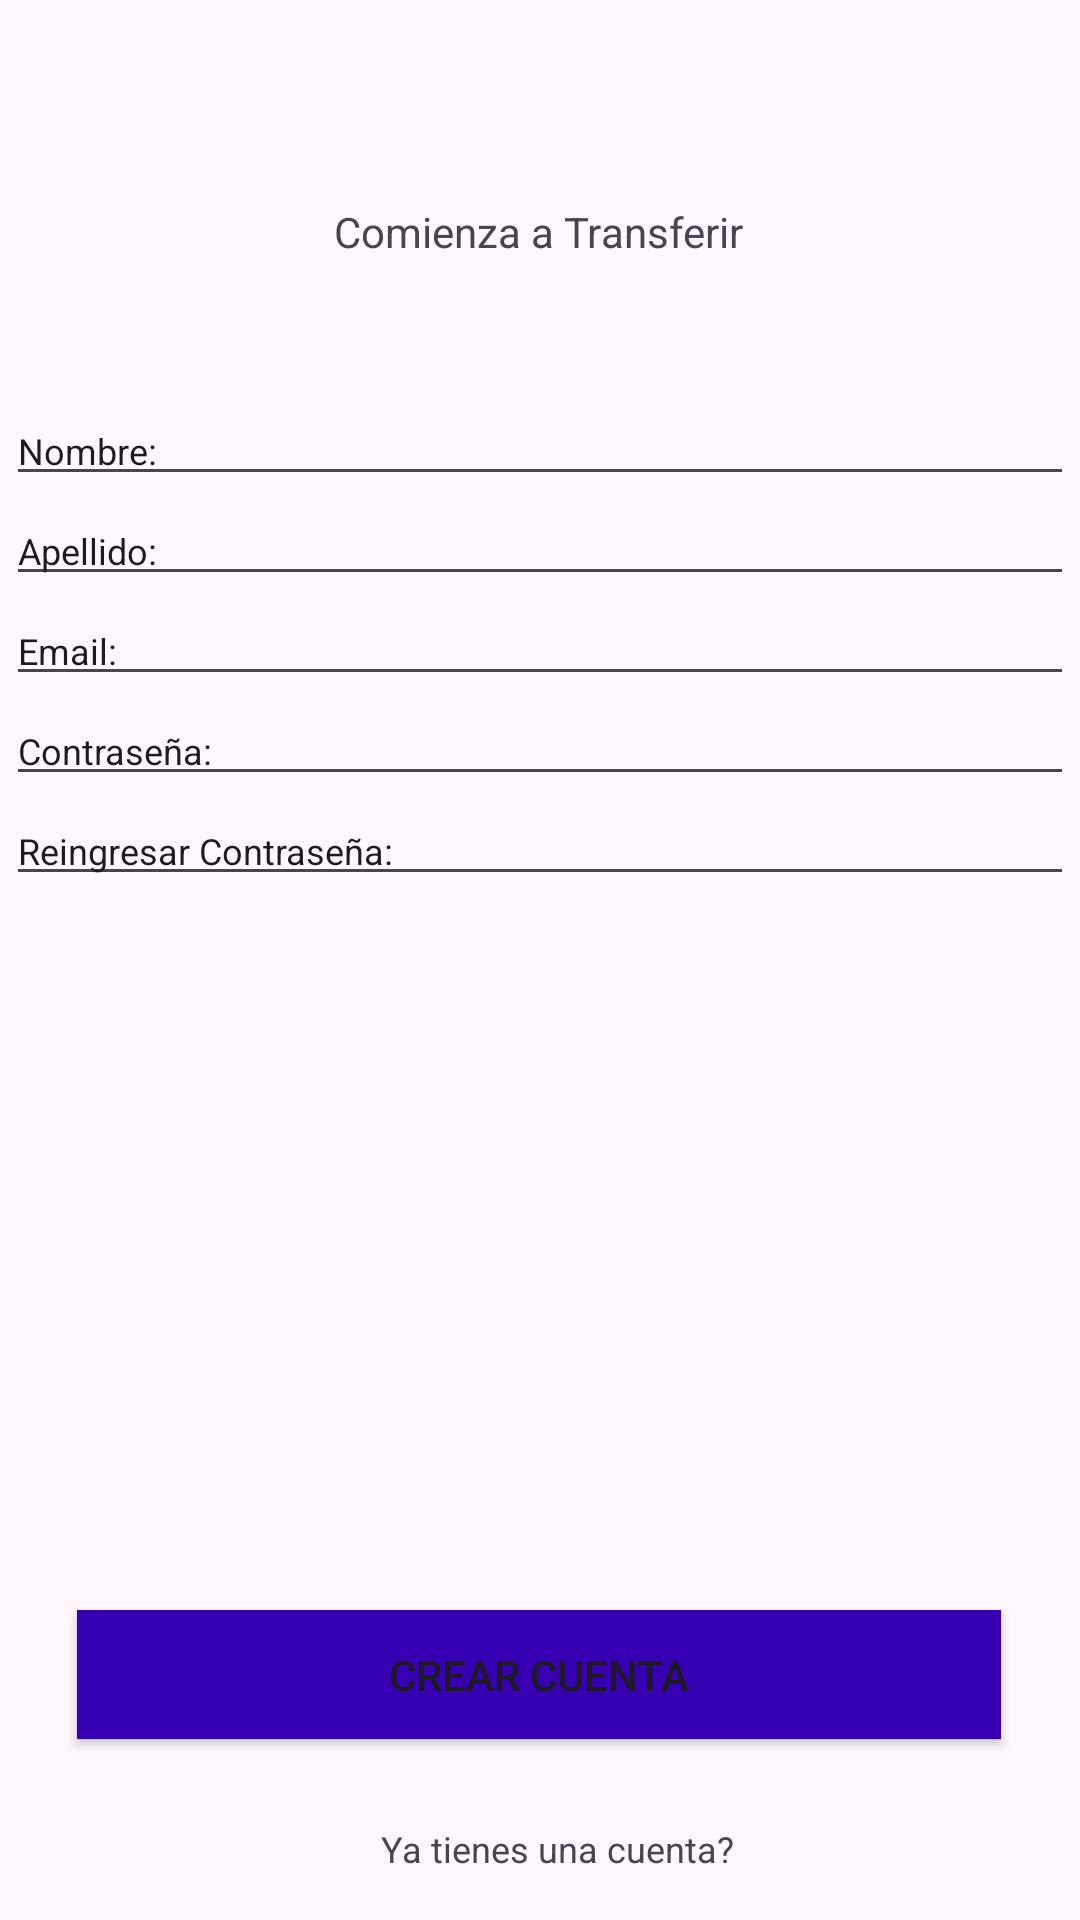

Produce the Android XML layout that renders to this screen, including the resource entries it uses.
<!-- AndroidManifest.xml: application theme Theme.ProyectoAlkeWallet -->
<!-- res/layout/activity_signup.xml -->
<?xml version="1.0" encoding="utf-8"?>
<androidx.constraintlayout.widget.ConstraintLayout xmlns:android="http://schemas.android.com/apk/res/android"
    xmlns:app="http://schemas.android.com/apk/res-auto"
    xmlns:tools="http://schemas.android.com/tools"
    android:id="@+id/main"
    android:layout_width="match_parent"
    android:layout_height="match_parent"
    android:background="@drawable/bg_login"
    tools:context=".Signup">

    <LinearLayout
        android:id="@+id/linearLayout"
        android:layout_width="356dp"
        android:layout_height="294dp"
        android:layout_marginTop="132dp"
        android:orientation="vertical"
        app:layout_constraintEnd_toEndOf="parent"
        app:layout_constraintHorizontal_bias="0.516"
        app:layout_constraintStart_toStartOf="parent"
        app:layout_constraintTop_toTopOf="parent">

        <EditText
            android:id="@+id/email"
            android:layout_width="match_parent"
            android:layout_height="wrap_content"
            android:ems="10"
            android:inputType="textEmailAddress"
            android:text="Nombre:"
            android:textSize="12sp"
            tools:layout_editor_absoluteX="0dp"
            tools:layout_editor_absoluteY="129dp" />

        <EditText
            android:id="@+id/contraseña"
            android:layout_width="match_parent"
            android:layout_height="wrap_content"
            android:ems="10"
            android:gravity="start|top"
            android:inputType="textMultiLine"
            android:text="Apellido:"
            android:textSize="12sp"
            tools:layout_editor_absoluteX="0dp"
            tools:layout_editor_absoluteY="164dp" />

        <EditText
            android:id="@+id/email"
            android:layout_width="match_parent"
            android:layout_height="wrap_content"
            android:ems="10"
            android:inputType="textEmailAddress"
            android:text="Email:"
            android:textSize="12sp" />

        <EditText
            android:id="@+id/contraseña"
            android:layout_width="match_parent"
            android:layout_height="wrap_content"
            android:ems="10"
            android:gravity="start|top"
            android:inputType="textMultiLine"
            android:text="Contraseña:"
            android:textSize="12sp" />

        <EditText
            android:id="@+id/contraseña"
            android:layout_width="match_parent"
            android:layout_height="wrap_content"
            android:ems="10"
            android:gravity="start|top"
            android:inputType="textMultiLine"
            android:text="Reingresar Contraseña:"
            android:textSize="12sp"
            tools:layout_editor_absoluteX="28dp"
            tools:layout_editor_absoluteY="298dp" />
    </LinearLayout>

    <TextView
        android:id="@+id/textologinpage1"
        android:layout_width="wrap_content"
        android:layout_height="wrap_content"
        android:text="Comienza a Transferir"
        android:textSize="14sp"
        app:layout_constraintBottom_toBottomOf="parent"
        app:layout_constraintEnd_toEndOf="parent"
        app:layout_constraintHorizontal_bias="0.498"
        app:layout_constraintStart_toStartOf="parent"
        app:layout_constraintTop_toTopOf="parent"
        app:layout_constraintVertical_bias="0.109" />

    <Button
        android:id="@+id/btn_crearcuenta"
        android:layout_width="308dp"
        android:layout_height="43dp"
        android:background="@color/design_default_color_primary_variant"
        android:backgroundTint="@color/design_default_color_primary_variant"
        android:text="Crear Cuenta"
        android:textColorLink="@color/design_default_color_primary_variant"
        app:layout_constraintBottom_toBottomOf="parent"
        app:layout_constraintEnd_toEndOf="parent"
        app:layout_constraintHorizontal_bias="0.495"
        app:layout_constraintStart_toStartOf="parent"
        app:layout_constraintTop_toTopOf="parent"
        app:layout_constraintVertical_bias="0.899" />

    <TextView
        android:id="@+id/textologinpage2"
        android:layout_width="wrap_content"
        android:layout_height="wrap_content"
        android:text="Ya tienes una cuenta?"
        android:textSize="12sp"
        app:layout_constraintBottom_toBottomOf="parent"
        app:layout_constraintEnd_toEndOf="parent"
        app:layout_constraintHorizontal_bias="0.524"
        app:layout_constraintStart_toStartOf="parent"
        app:layout_constraintTop_toTopOf="parent"
        app:layout_constraintVertical_bias="0.975" />

    <ImageView
        android:id="@+id/imageView2"
        android:layout_width="41dp"
        android:layout_height="33dp"
        app:layout_constraintBottom_toBottomOf="parent"
        app:layout_constraintEnd_toEndOf="parent"
        app:layout_constraintStart_toStartOf="parent"
        app:layout_constraintTop_toTopOf="parent"
        app:layout_constraintVertical_bias="0.064"
        app:srcCompat="@drawable/icons8" />
</androidx.constraintlayout.widget.ConstraintLayout>
<!-- resources referenced by this layout -->
<resources>
  <style name="Theme.ProyectoAlkeWallet" parent="Base.Theme.ProyectoAlkeWallet" />
  <style name="Base.Theme.ProyectoAlkeWallet" parent="Theme.Material3.DayNight.NoActionBar">
          
          
  
          <item name="colorPrimaryDark">#63B8FC</item>
          <item name="colorPrimary">#72DB31</item>
  
      </style>
</resources>
